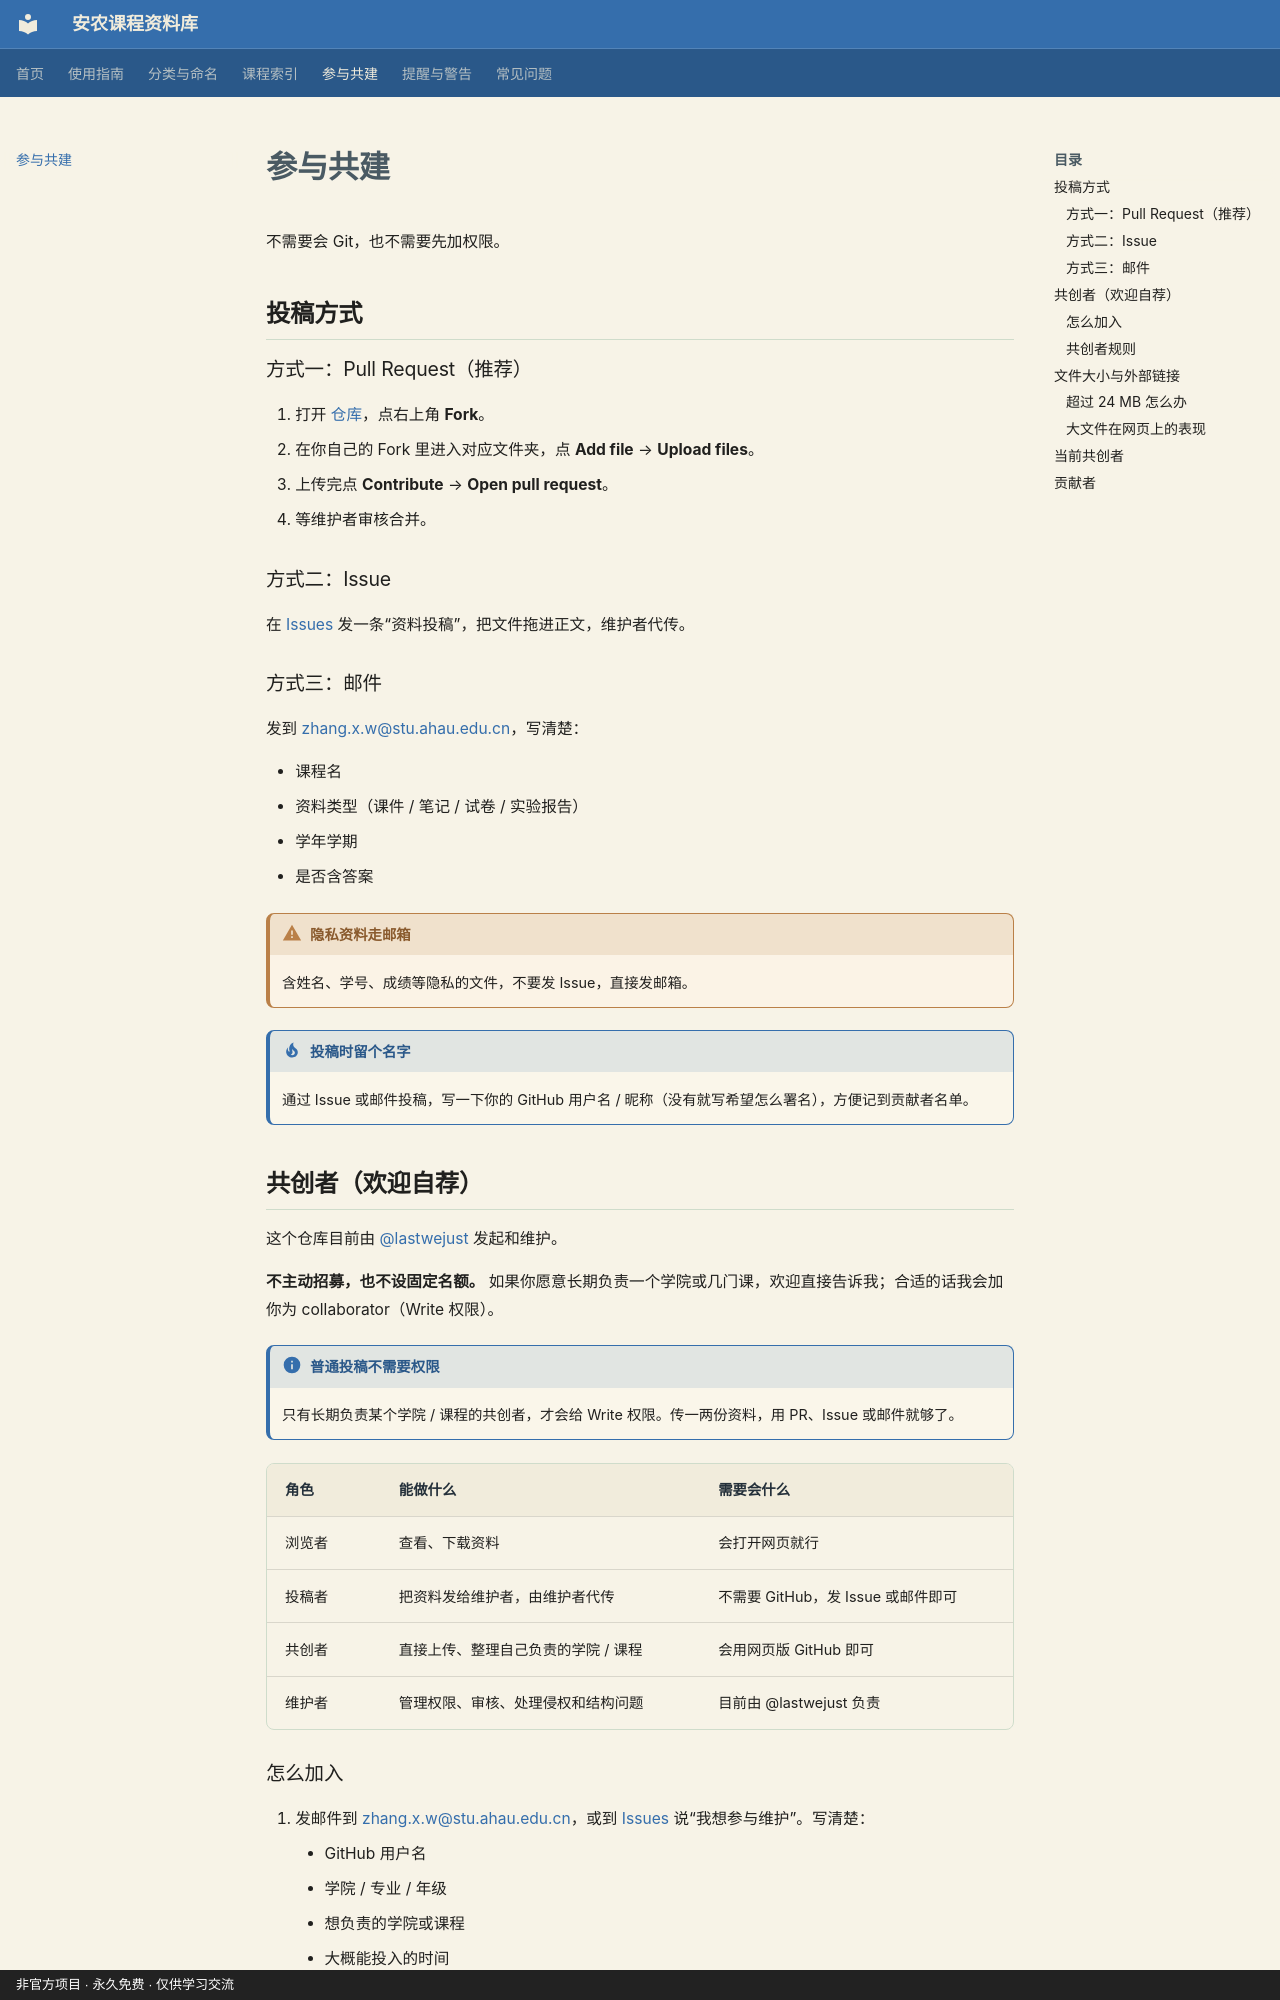

repository: lastwejust/Learning-in-AAU · page: 03-参与共建/index.html · generator: mkdocs · copyright: 非官方项目 · 永久免费 · 仅供学习交流

# 参与共建

不需要会 Git，也不需要先加权限。

## 投稿方式 { #submit }

### 方式一：Pull Request（推荐）

1. 打开 [仓库](https://github.com/lastwejust/Learning-in-AAU)，点右上角 **Fork**。
2. 在你自己的 Fork 里进入对应文件夹，点 **Add file** → **Upload files**。
3. 上传完点 **Contribute** → **Open pull request**。
4. 等维护者审核合并。

### 方式二：Issue

在 [Issues](https://github.com/lastwejust/Learning-in-AAU/issues) 发一条“资料投稿”，把文件拖进正文，维护者代传。

### 方式三：邮件

发到 [zhang.x.w@stu.ahau.edu.cn](mailto:zhang.x.w@ahau.edu.cn)，写清楚：

- 课程名
- 资料类型（课件 / 笔记 / 试卷 / 实验报告）
- 学年学期
- 是否含答案

!!! warning "隐私资料走邮箱"
    含姓名、学号、成绩等隐私的文件，不要发 Issue，直接发邮箱。

!!! tip "投稿时留个名字"
    通过 Issue 或邮件投稿，写一下你的 GitHub 用户名 / 昵称（没有就写希望怎么署名），方便记到贡献者名单。

## 共创者（欢迎自荐） { #cobuild }

这个仓库目前由 [@lastwejust](https://github.com/lastwejust) 发起和维护。

**不主动招募，也不设固定名额。** 如果你愿意长期负责一个学院或几门课，欢迎直接告诉我；合适的话我会加你为 collaborator（Write 权限）。

!!! info "普通投稿不需要权限"
    只有长期负责某个学院 / 课程的共创者，才会给 Write 权限。传一两份资料，用 PR、Issue 或邮件就够了。

| 角色 | 能做什么 | 需要会什么 |
| :--- | :--- | :--- |
| 浏览者 | 查看、下载资料 | 会打开网页就行 |
| 投稿者 | 把资料发给维护者，由维护者代传 | 不需要 GitHub，发 Issue 或邮件即可 |
| 共创者 | 直接上传、整理自己负责的学院 / 课程 | 会用网页版 GitHub 即可 |
| 维护者 | 管理权限、审核、处理侵权和结构问题 | 目前由 @lastwejust 负责 |
